Photos from the image-classification dataset "data" in the GitHub repository ddhira123/Bird-Identification. Its 10 classes are: bangau leher hitam, cendrawasih merah, Bali myna, ekek geling, gelatik jawa, Sumba hornbill, kakatua raja, merak hijau, paok bidadari, raja udang kalung biru jawa.

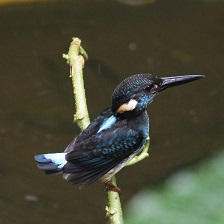
Label: raja udang kalung biru jawa

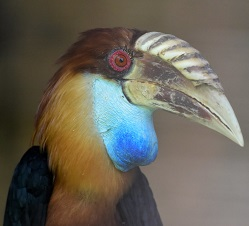
Label: Sumba hornbill

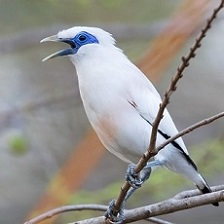
Label: Bali myna

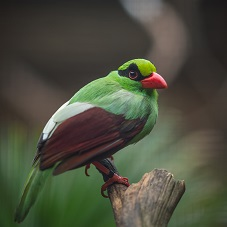
Label: ekek geling

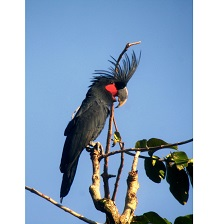
Label: kakatua raja

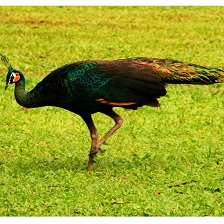
Label: merak hijau
